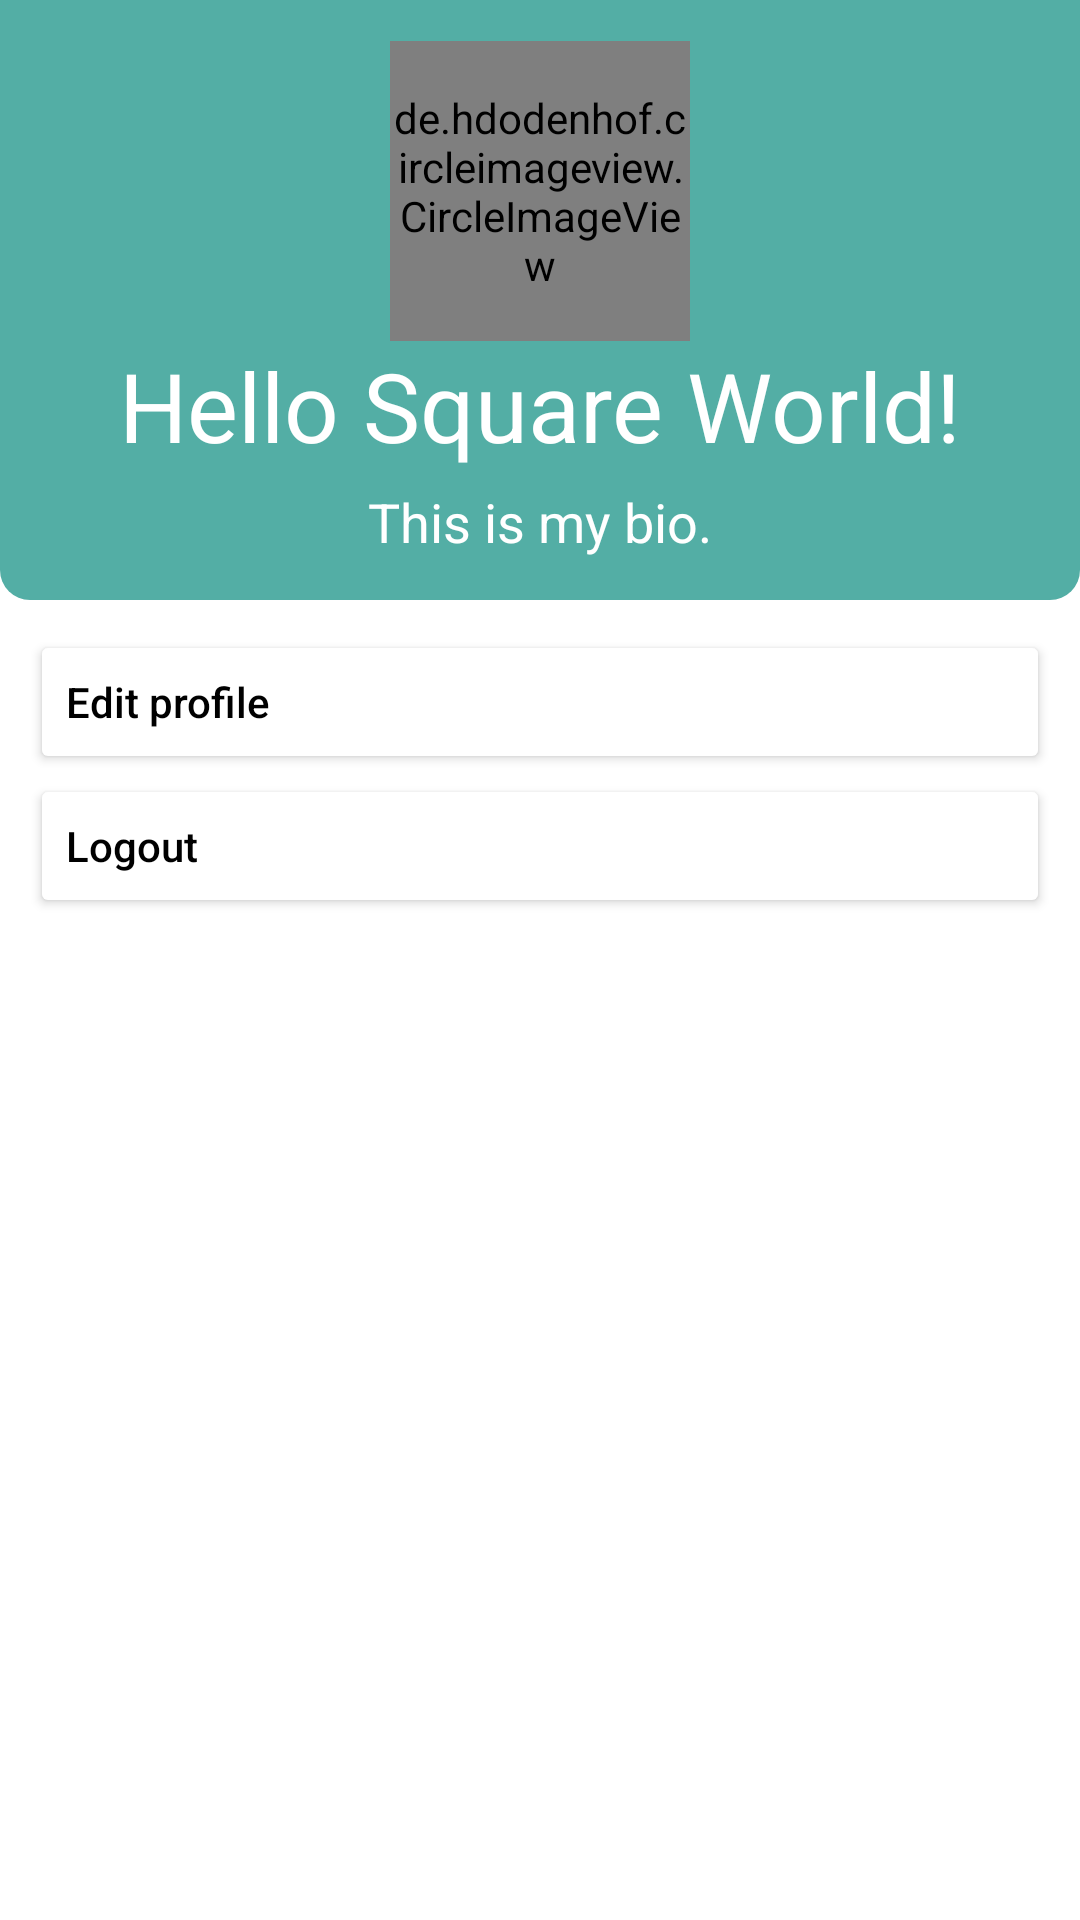

Here is an Android app screen rendered from its layout file. Give the layout XML and the strings, colors and styles it references.
<!-- AndroidManifest.xml: application theme Theme.Shiristory -->
<!-- res/layout/fragment_profile.xml -->
<?xml version="1.0" encoding="utf-8"?>
<androidx.constraintlayout.widget.ConstraintLayout
    xmlns:android="http://schemas.android.com/apk/res/android"
    xmlns:app="http://schemas.android.com/apk/res-auto"
    xmlns:tools="http://schemas.android.com/tools"
    android:layout_width="match_parent"
    android:layout_height="match_parent">

    <LinearLayout
        android:layout_width="match_parent"
        android:layout_height="match_parent"
        android:orientation="vertical"
        tools:layout_editor_absoluteX="86dp"
        tools:layout_editor_absoluteY="58dp">

    <LinearLayout
        android:layout_width="match_parent"
        android:layout_height="200dp"
        android:gravity="center"
        android:orientation="vertical"
        android:background="@drawable/profile_layout_bg"
        >


        <de.hdodenhof.circleimageview.CircleImageView
            android:id="@+id/profile_picture"
            android:layout_width="100dp"
            android:layout_height="100dp"
            tools:src="@tools:sample/avatars" />

        <TextView
            android:id="@+id/nickname"
            android:layout_width="wrap_content"
            android:layout_height="wrap_content"
            android:text="@string/hello_world"
            android:textColor="@color/white"
            android:textSize="32sp" />

        <TextView
            android:id="@+id/bio"
            android:layout_width="wrap_content"
            android:layout_height="wrap_content"
            android:text="This is my bio."
            android:layout_marginTop="5dp"
            android:textColor="@color/white"
            android:textSize="18sp" />

    </LinearLayout>
    <LinearLayout
        android:layout_width="match_parent"
        android:layout_height="200dp"
        android:padding="10dp"
        android:orientation="vertical"
        >
    <Button
        android:id="@+id/edit_profile"
        android:layout_width="fill_parent"
        android:layout_height="wrap_content"
        android:drawableRight="@drawable/ic_baseline_info_24"
        android:gravity="center_vertical"
        android:textColor="@color/black"
        android:backgroundTint="@color/white"
        android:drawablePadding="8dp"
        android:text="@string/edit_profile"
        android:textAllCaps="false"
        android:onClick="openEditProfileDialog"
        tools:layout_editor_absoluteY="24dp" />

    <Button
        android:id="@+id/logout"
        android:layout_width="fill_parent"
        android:layout_height="wrap_content"
        android:drawableRight="@drawable/ic_baseline_info_24"
        android:gravity="center_vertical"
        android:textColor="@color/black"
        android:backgroundTint="@color/white"
        android:drawablePadding="8dp"
        android:text="@string/logout"
        android:textAllCaps="false"
        tools:layout_editor_absoluteY="24dp" />

    </LinearLayout>



    </LinearLayout>
</androidx.constraintlayout.widget.ConstraintLayout>
<!-- resources referenced by this layout -->
<resources>
  <color name="black">#FF000000</color>
  <color name="white">#FFFFFFFF</color>
  <!-- drawable profile_layout_bg (drawable) -->
  <?xml version="1.0" encoding="UTF-8"?>
  <shape xmlns:android="http://schemas.android.com/apk/res/android">
      <solid android:color="@color/blue_green_300"/>
      <corners android:radius="10dp" android:topLeftRadius="0dp" android:topRightRadius="0dp"/>
      <padding android:left="0dp" android:top="0dp" android:right="0dp" android:bottom="0dp" />
  </shape>
  <string name="edit_profile">Edit profile</string>
  <string name="hello_world">Hello Square World!</string>
  <string name="logout">Logout</string>
  <style name="Theme.Shiristory" parent="Theme.MaterialComponents.DayNight.DarkActionBar">
          
          <item name="colorPrimary">@color/blue_green_200</item>
          <item name="colorPrimaryVariant">@color/blue_green_300</item>
          <item name="colorOnPrimary">@color/white</item>
          
          <item name="colorSecondary">@color/charcoal_900</item>
          <item name="colorSecondaryVariant">@color/charcoal_800</item>
          <item name="colorOnSecondary">@color/white</item>
          
          <item name="android:statusBarColor" tools:targetApi="l">?attr/colorPrimaryVariant</item>
          
          <item name="backgroundColor">@color/white</item>
          <item name="android:textColor">#FF000000</item>
      </style>
  <color name="blue_green_300">#53aea5</color>
  <color name="blue_green_200">#83c5be</color>
  <color name="charcoal_900">#283845</color>
  <color name="charcoal_800">#3a4d5d</color>
</resources>
